Photos from the image-classification dataset "data" in the GitHub repository HITSNINJA/Mobilenet_Image_Classification. Its 4 classes are: glioma tumor, meningioma tumor, no tumor, pituitary tumor.

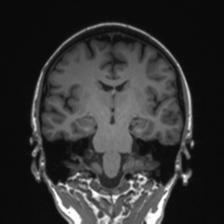
Label: no tumor

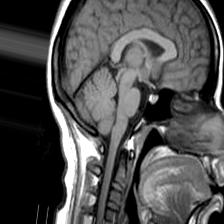
Label: no tumor

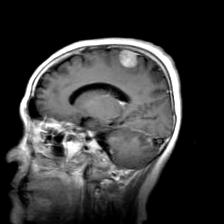
Label: meningioma tumor

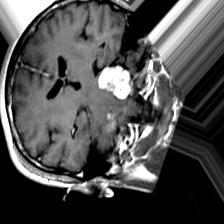
Label: meningioma tumor

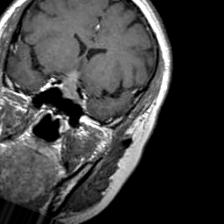
Label: pituitary tumor

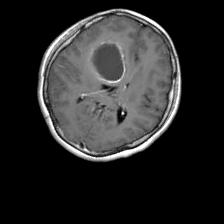
Label: glioma tumor
